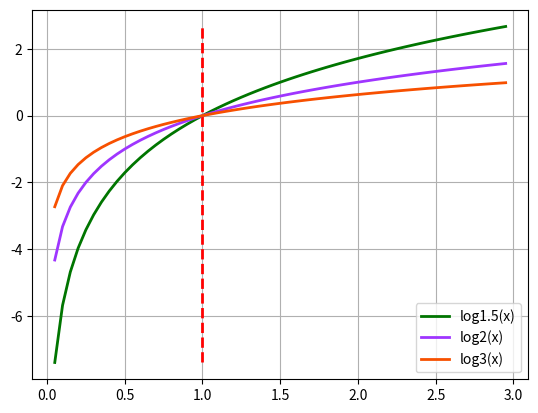

This chart was generated by the following Python code:
import math
import matplotlib.pyplot as plt
import numpy as np

if __name__ == "__main__":
    x = np.arange(0.05, 3, 0.05)
    y1 = [math.log(a, 1.5) for a in x]
    plt.plot(x, y1, linewidth=2, color="#007500", label="log1.5(x)")
    plt.plot([1, 1], [y1[0], y1[-1]], "r--", linewidth=2)
    y2 = [math.log(a, 2) for a in x]
    plt.plot(x, y2, linewidth=2, color="#9f35ff", label="log2(x)")
    y3 = [math.log(a, 3) for a in x]
    plt.plot(x, y3, linewidth=2, color="#f75000", label="log3(x)")
    # x1 = np.arange(0.0001, 3, 0.01)
    # y4 = x1 ** x1
    # print(y4)
    # plt.plot(x1, y4, linewidth=2, color="#f75000", label="log3(x)")

    plt.legend(loc="lower right")
    plt.grid(True)
    plt.show()
